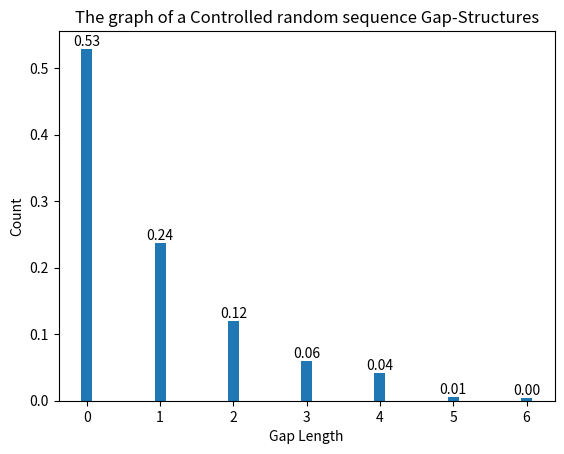
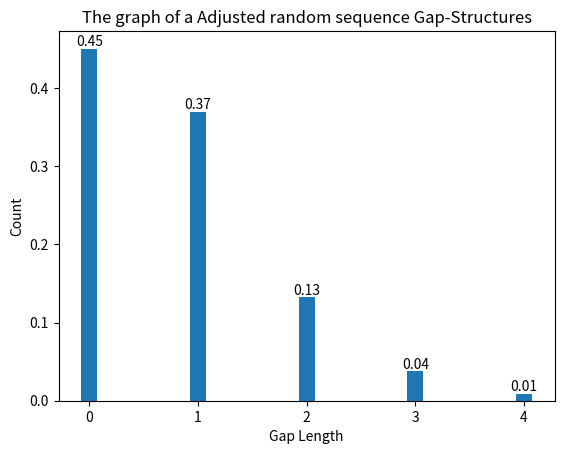

Write the Python code that produced these figures, in order.
# import numpy as np
import copy
import matplotlib.pyplot as plt
import random
# import secrets
# import os


seq_len = 1024      # sequence length
zero_prob = 0.35     # Probability of generating a zero

# ======================= OS.Urandom Generator =============================


class PRBSGenerator:
    def __init__(self, seed, feedback, probability_of_no_gaps):
        self.seed = seed
        self.feedback = feedback
        self.probability_of_no_gaps = probability_of_no_gaps
        self.current_state = seed

    def generate(self):
        next_bit = self.current_state ^ (self.current_state >> self.feedback)
        self.current_state = (self.current_state << 1) | next_bit
        if random.random() < self.probability_of_no_gaps:
            return next_bit & 1  # Ensure the output is 0 or 1
        else:
            return None


def generate_sequence(generator, length):
    sequence = []
    while len(sequence) < length:
        bit = generator.generate()
        if bit is not None:
            sequence.append(bit)
    return sequence


generator = PRBSGenerator(seed=65485, feedback=3, probability_of_no_gaps=0.35)
rnd_seq = generate_sequence(generator, length=1000)
print(rnd_seq, "\nlen: ", len(rnd_seq))


# ======================= OS.Urandom Generator =============================


# def os_rnd_RNG(seq_length):
#     number_of_bytes = (seq_length + 7) // 8        # Convert seq_len to bytes
#     rnd_seed = os.urandom(number_of_bytes)      # Generate required random bytes
#     bin_seq = ''                                # Create empty string for binary list
#     for byte in rnd_seed:
#         binary_byte = format(byte, '08b')       # Convert bytes into binary with by leading zeros and 8 bit width
#         bin_seq += binary_byte                  # Append the bits into the string
#
#     bin_seq = bin_seq[:seq_length]                 # Consider only required sequence length
#     rnd_sequence = [int(bit) for bit in bin_seq]    # Convert string to integer list
#     secrets.SystemRandom().shuffle(rnd_sequence)    # Shuffle the sequence securely
#     return rnd_sequence
#
#
# rnd_seq = os_rnd_RNG(seq_len)
# print("rnd: ", rnd_seq, "length", len(rnd_seq))

# ======================= a list of ones in the sequences =============================

# rnd_seq = [1] * seq_len
#
# # ========================================================================== control bits in the random sequence ================================================================================
#
#
# def ctrl_0s_1s(sequence, prob):                          # Control the occurrence of zeros and ones in the sequence
#     one_prob = 1 - prob                                  # calculate occurrence of Ones
#     n_seq = []                                           # Create empty list for new sequence
#
#     for bit in sequence:
#         if bit == 0 and np.random.rand() > prob:         # check the present bit = 0 and random float is > prob
#             n_seq.append(1)                              # if YES, update a new bit
#         elif bit == 1 and np.random.rand() > one_prob:   # check the present bit = 1 and random float is > prob
#             n_seq.append(0)                              # if YES, update a new bit
#         else:
#             n_seq.append(bit)                            # Otherwise keep the original value
#
#     # secrets.SystemRandom().shuffle(n_seq)                # Shuffle the sequence securely
#     return n_seq
#
#
# rnd_seq = ctrl_0s_1s(rnd_seq1, zero_prob)                # generate a controlled sequence
print("Ctrl. length", len(rnd_seq))

rnd_zeros = rnd_seq.count(0)                # counting zeros in the sequence
rnd_ones = rnd_seq.count(1)                 # counting ones in the sequence
print(f"Controlled Random Sequence Balance - 0s= {rnd_zeros}, 1s= {rnd_ones}")

# ========================================================================== count only no gaps between two continued ones ==========================================================================
""" Here, it is possible to find a specific gap length using this function, if a gap of 3 continued zero needs to be
    found, change 'if num == 1 to 0' and 'con_one >= 3', so it will find all the gaps with 3 continued zeros in the sequence. """


def cnt_no_gap(my_seq):                 # count no gaps in the sequence
    no_g_cntr = 0                       # Initialise the 'no gap counter' to zero
    con_one = 0                         # 'continued ones' counter set to zero
    for num in my_seq:
        if num == 1:
            con_one += 1                # Increase the counter for every single continued ones
        else:
            con_one = 0                 # if there is zero in the sequence, reset the continued ones counter

        if con_one >= 2:                # Start appending the counter after neglecting first '1' to consider a gap
            no_g_cntr += 1
    return no_g_cntr


# c_p = cnt_no_gap(rnd_seq)             # 'current probability' of no gaps in the sequence

# ========================================================================== control/Adjust no gaps in the sequence ==========================================================================


def ad_no_gaps(my_se, d_prob):                  # Adjust desired no gaps in the sequence
    c_p = cnt_no_gap(my_se) / sum(my_se)        # 'current probability' of no gaps in the sequence

    while c_p != d_prob:                        # enter the while loop if the current no gaps != desired no gaps

        if c_p < d_prob:                        # Increase no gaps by replacing zeros with ones
            zero_at_i = []                      # Create an empty list to store places of zeros in the sequence
            for i, num in enumerate(my_se):
                if num == 0:                    # Check if the current element 'num' is 0
                    zero_at_i.append(i)         # If yes, add the index 'i' to the 'zero_at_i' list
            if not zero_at_i:                   # if there is no zero in the sequence, break the loop
                break

            # sel_rnd_i = secrets.randbelow(len(zero_at_i))       # select random places to replace zeros to ones
            sel_rnd_i = random.choice(zero_at_i)
            my_se[sel_rnd_i] = 1                                # Replace the zero with one
            my_se[(sel_rnd_i + 1) % len(my_se)] = 0             # Manage the bits balance in the sequence

        else:                                                   # Reduce no gaps by replacing ones with zeros
            one_at_i = []
            for i, num in enumerate(my_se):                     # iterate through every index and value
                if num == 1:                                    # Check if the current element 'num' is 1
                    one_at_i.append(i)                          # If yes, add the index 'i' to the 'one_at_i' list
            if len(one_at_i) < 2:                               # if there is only single or no one in the sequence, break the loop
                break

            # sel_rnd_i = secrets.randbelow(len(one_at_i))        # select random places to replace ones to zeros
            sel_rnd_i = random.choice(one_at_i)
            my_se[sel_rnd_i] = 0                                # two zeros should be added to manage the no gaps
            my_se[(sel_rnd_i + 1) % len(my_se)] = 1             # manage the bits balance in the sequence

        c_p = cnt_no_gap(my_se) / sum(my_se)                    # again check the current no gaps in the sequence

    return my_se


prob = 0.45                                                 # desired probability for no gaps in the sequence
seq_copy = copy.deepcopy(rnd_seq)                           # Create a copy of rnd_seq
adj_seq = ad_no_gaps(seq_copy, prob)                        # A sequence with Adjusted/controlled no gaps
# print("ad:  ", adj_seq)
print("Ad. length", len(adj_seq))

ct_rnd_zeros = adj_seq.count(0)                                 # counting zeros in the controlled gap sequence
ct_rnd_ones = adj_seq.count(1)                                  # counting ones in the controlled gap sequence
print(f"Adjusted Random Sequence Balance - 0s= {ct_rnd_zeros}, 1s= {ct_rnd_ones} \n")


# ========================================================================== Calculate Gap Structures ==========================================================================


def cal_gaps(sequence):
    gap = []
    gap_counter = 0
    no_gap = 0                          # when we do not know the first bit is 1 or 0 so the condition is false

    for bits in sequence:
        if bits == 0:
            gap_counter += 1            # calculate the number of continued zeros between two ones
        elif bits == 1:                 # finds the 1s in a list start checking for no gaps.
            if no_gap:                  # if there are two continued 1s in a list then append the counter
                gap.append(gap_counter)  # add 0s in every step with no gap
            gap_counter = 0             # Reset the counter
            no_gap = 1                  # found the no_gap in the list, it is true
    return gap


# Calculate gap structures for rnd_seq and M_sequence
rnd_gaps = cal_gaps(rnd_seq)
ad_rnd_gaps = cal_gaps(adj_seq)
# print("rnd gap:    ", rnd_gaps, "\nad_rnd gap: ", ad_rnd_gaps)

# ========================================================================== Count and Normalise the gap structure ==========================================================================


def cal_norm_gaps(my_seq, o_seq):                   # find the unique gaps in the sequence
    uniq_gaps = []
    counts = []
    for unq_gap_len in set(my_seq):
        count = my_seq.count(unq_gap_len)   # count repetition of same gaps
        uniq_gaps.append(unq_gap_len)       # find and store the unique gaps
        counts.append(count)                # Total Number of similar gaps

    # Normalise the gap structures
    total = sum(o_seq)                     # sum of Gap sequence
    norm_gaps = []                          # normalised gap structures
    for count in counts:
        normalised = count / total          # normalise every count using total sum of gaps
        norm_gaps.append(normalised)        # store normalised gaps in a list

    return uniq_gaps, norm_gaps


rnd_uniq_gaps, rnd_norm_gaps = cal_norm_gaps(rnd_gaps, rnd_seq)
ad_rnd_uniq_gaps, ad_rnd_norm_gaps = cal_norm_gaps(ad_rnd_gaps, adj_seq)
# print("r_u_g: ", rnd_uniq_gaps, "\nr_n_g: ", rnd_norm_gaps)
# print("a_r_u_g: ", ad_rnd_uniq_gaps, "\na_r_n_g: ", ad_rnd_norm_gaps)

# ========================================================================== Graphs ==========================================================================


# Plot the Gap Structures of rnd_seq and M_sequence
def plot_histogram(uniq_gaps, norm_gaps, title):
    plt.figure()
    bars = plt.bar(uniq_gaps, norm_gaps, width=0.15, align='center')
    plt.title(title)
    plt.xlabel("Gap Length")
    plt.ylabel("Count")

    for num in range(len(bars)):            # write the normalised value on top of the bars
        bar = bars[num]
        value = norm_gaps[num]
        x_pos = bar.get_x() + bar.get_width() / 2
        plt.text(x_pos, value, f"{value:.2f}", ha='center', va='bottom')


plot_histogram(rnd_uniq_gaps, rnd_norm_gaps, "The graph of a Controlled random sequence Gap-Structures")
plot_histogram(ad_rnd_uniq_gaps, ad_rnd_norm_gaps, "The graph of a Adjusted random sequence Gap-Structures")
plt.show()
